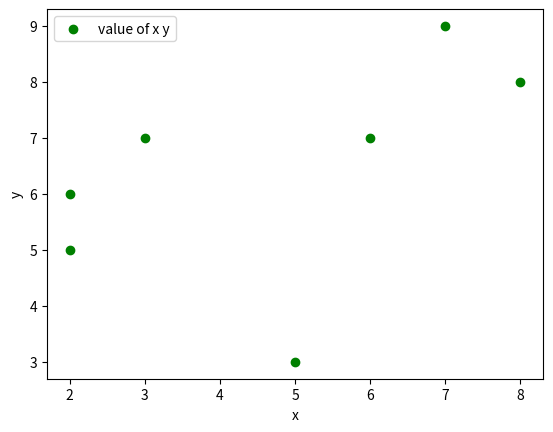

Write the Python code that produced this figure.
from matplotlib import pyplot as p
x=[2,6,8,7,3,2,5]
y=[6,7,8,9,7,5,3]
c=['k','b']
p.scatter(x,y,label="value of x y",color='green')
p.xlabel('x')
p.ylabel('y')
p.legend()
p.show()
